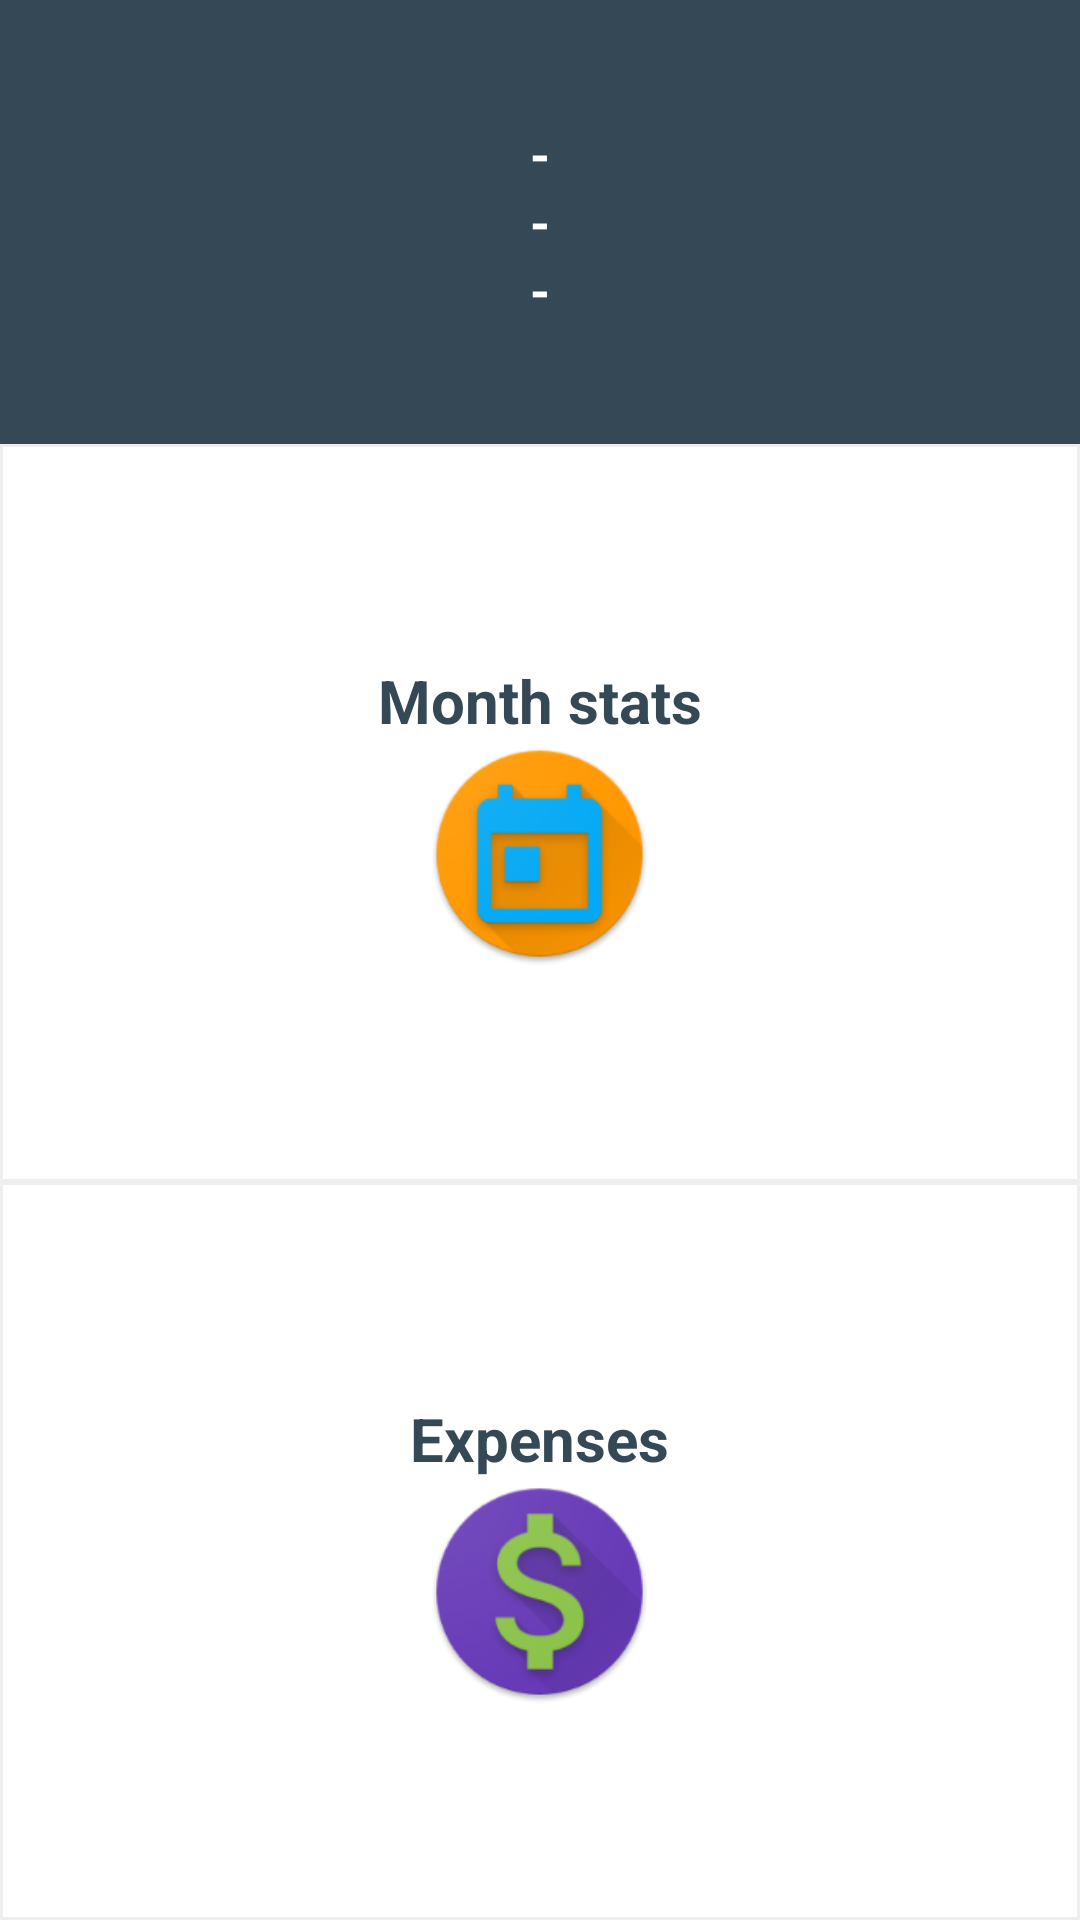

Produce the Android XML layout that renders to this screen, including the resource entries it uses.
<!-- AndroidManifest.xml: application theme AppTheme -->
<!-- res/layout/fragment_statistics.xml -->
<?xml version="1.0" encoding="utf-8"?>
<FrameLayout xmlns:android="http://schemas.android.com/apk/res/android"
    xmlns:tools="http://schemas.android.com/tools"
    android:orientation="vertical"
    android:layout_width="match_parent"
    android:layout_height="match_parent"
    xmlns:app="http://schemas.android.com/apk/res-auto"
    tools:context="statistics.StatisticsFragment"
    android:background="@color/background">

    <RelativeLayout
        android:layout_width="match_parent"
        android:layout_height="match_parent">
        <RelativeLayout
            android:id="@+id/active_car_relative_layout"
            android:layout_width="match_parent"
            android:layout_height="wrap_content"
            android:background="@color/colorPrimaryReplyBlue">

            <TextView
                android:id="@+id/active_car_name"
                android:layout_width="wrap_content"
                android:layout_height="wrap_content"
                android:layout_marginTop="10dp"
                android:paddingTop="30dp"
                android:layout_alignParentTop="true"
                android:layout_centerHorizontal="true"
                android:gravity="center"
                android:text="-"
                android:textSize="17sp"
                android:textAlignment="center"
                android:textColor="#FFFFFF"
                android:textStyle="bold" />
            <TextView
                android:id="@+id/active_car_license_no"
                android:layout_width="wrap_content"
                android:layout_height="wrap_content"
                android:layout_below="@+id/active_car_name"
                android:layout_centerHorizontal="true"
                android:textColor="#FFFFFF"
                android:textStyle="bold"
                android:textSize="17sp"
                android:textAlignment="center"
                android:text="-"
                />
            <TextView
                android:id="@+id/active_car_vin"
                android:layout_width="wrap_content"
                android:layout_height="wrap_content"
                android:layout_below="@+id/active_car_license_no"
                android:paddingBottom="30dp"
                android:layout_centerHorizontal="true"
                android:textColor="#FFFFFF"
                android:textStyle="bold"
                android:textSize="17sp"
                android:layout_marginBottom="10dp"
                android:textAlignment="center"
                android:text="-"
                />

        </RelativeLayout>

        <TextView
            android:id="@+id/add_car_first_message"
            android:layout_width="match_parent"
            android:layout_height="match_parent"
            android:layout_below="@+id/active_car_relative_layout"
            app:layout_behavior="@string/appbar_scrolling_view_behavior"
            android:padding="10dp"
            android:scrollbars="vertical"
            android:textStyle="bold|italic"
            android:textColor="@color/colorPrimaryReplyBlue"
            android:textSize="20sp"
            android:text="@string/please_add_a_car_first"/>

        <LinearLayout
            android:layout_width="match_parent"
            android:layout_height="match_parent"
            android:layout_below="@+id/active_car_relative_layout"
            android:orientation="vertical">

            <LinearLayout
                android:layout_width="match_parent"
                android:layout_height="0dp"
                android:layout_weight="1"
                android:orientation="horizontal">
                <LinearLayout
                    android:id="@+id/by_month_linear_layout"
                    android:layout_width="match_parent"
                    android:layout_height="match_parent"
                    android:orientation="vertical"
                    android:gravity="center"
                    android:background="@drawable/statistics_linear_layout_style">
                        <TextView
                            android:layout_width="wrap_content"
                            android:layout_height="wrap_content"
                            android:textSize="20sp"
                            android:textStyle="bold"
                            android:textAlignment="center"
                            android:layout_gravity="center"
                            android:textColor="@color/colorPrimaryReplyBlue"
                            android:text="@string/byMonth"/>
                        <ImageView
                            android:layout_width="75dp"
                            android:layout_height="75dp"
                            android:src="@mipmap/ic_month_icon"
                            android:layout_gravity="center" />
                    </LinearLayout>
            </LinearLayout>

            <LinearLayout
                android:id="@+id/expenses_linear_layout"
                android:layout_width="match_parent"
                android:layout_height="0dp"
                android:layout_weight="1"
                android:orientation="horizontal"
                android:clickable="true"
                android:focusable="true">

                <LinearLayout
                    android:layout_width="match_parent"
                    android:layout_height="match_parent"
                    android:orientation="vertical"
                    android:gravity="center"
                    android:background="@drawable/statistics_linear_layout_style">
                    <TextView
                        android:layout_width="wrap_content"
                        android:layout_height="wrap_content"
                        android:textSize="20sp"
                        android:textStyle="bold"
                        android:textAlignment="center"
                        android:paddingStart="5dp"
                        android:paddingEnd="5dp"
                        android:layout_gravity="center"
                        android:textColor="@color/colorPrimaryReplyBlue"
                        android:text="@string/expenses"/>
                    <ImageView
                        android:layout_width="75dp"
                        android:layout_height="75dp"
                        android:src="@mipmap/ic_money_icon_stats"
                        />
                </LinearLayout>

            </LinearLayout>


        </LinearLayout>

    </RelativeLayout>

</FrameLayout>
<!-- resources referenced by this layout -->
<resources>
  <color name="background">#EEEEEE</color>
  <color name="colorPrimaryReplyBlue">#344955</color>
  <!-- drawable statistics_linear_layout_style (drawable) -->
  <?xml version="1.0" encoding="utf-8"?>
  <selector xmlns:android="http://schemas.android.com/apk/res/android">
      <item >
          <shape android:shape="rectangle">
              <stroke android:width="1dp" android:color="@color/background"/>
              <solid android:color="#FFFFFF"/>
          </shape>
      </item>
  </selector>
  <!-- mipmap ic_money_icon_stats: png bitmap (mipmap-hdpi, 6631 bytes) -->
  <!-- mipmap ic_month_icon: png bitmap (mipmap-hdpi, 6106 bytes) -->
  <string name="byMonth">Month stats</string>
  <string name="expenses">Expenses</string>
  <string name="please_add_a_car_first">Please add a car first...</string>
  <style name="AppTheme" parent="Theme.AppCompat.Light.NoActionBar">
          
          <item name="colorPrimary">@color/colorPrimaryReplyBlue</item>
          <item name="colorPrimaryDark">@color/colorPrimaryReplyBlueDark</item>
          <item name="colorAccent">@color/colorPrimaryReplyBlueAccent</item>
          <item name="coordinatorLayoutStyle">@style/Widget.Support.CoordinatorLayout</item>
      </style>
  <color name="colorPrimaryReplyBlueDark">#232F34</color>
  <color name="colorPrimaryReplyBlueAccent">#4A6572</color>
</resources>
